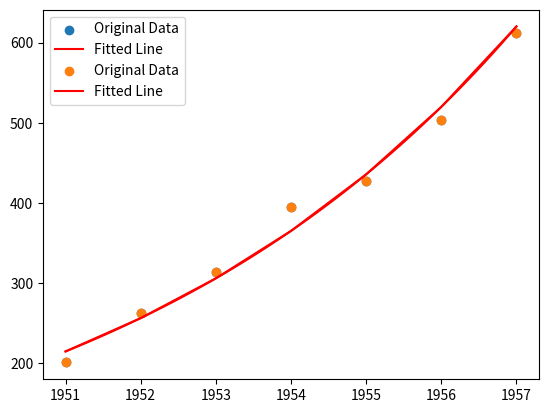

This chart was generated by the following Python code:
import matplotlib.pyplot as plt
import math

# Data points
# p = [i / 2 for i in range(1, 7)]
# v = [1.62, 1.00, 0.75, 0.62, 0.52, 0.46]

p=[i for i in range(1951,1958)]
v=[201,263,314,395,427,504,612]

# Logarithmic transformation
X = [math.log(i) for i in p]
Y = [math.log(i) for i in v]

# Calculate XY and X^2
XY = [X[i] * Y[i] for i in range(len(p))]
X2 = [i ** 2 for i in X]

# Calculate coefficients a1 and a0
n = len(X)
a1 = (n * sum(XY) - sum(X) * sum(Y)) / (n * sum(X2) - sum(X) ** 2)
a0 = (sum(Y) - a1 * sum(X)) / n

# Predict values
v_pred = [math.exp(a0 + a1 * (i) )for i in X]

print(f'slope = {a1}')
print(f'intercept = {math.exp(a0)}')
# Plotting
plt.scatter(p, v, label='Original Data')
plt.plot(p, v_pred, color="r", label='Fitted Line')
plt.legend()
plt.show()



import matplotlib.pyplot as plt
import math
import numpy as np

# # Data points
# p = [1,1.2,1.4,1.6,1.8,2]
# v = [5,8.7,13.2,20.5,29.5,42]

# Logarithmic transformation
X = [math.log(i) for i in p]
Y = [math.log(i) for i in v]

# Calculate XY and X^2
XY = [X[i] * Y[i] for i in range(len(p))]
X2 = [i ** 2 for i in X]

# Calculate coefficients a1 and a0
n = len(X)
a1 = (n * sum(XY) - sum(X) * sum(Y)) / (n * sum(X2) - sum(X) ** 2)
a0 = (sum(Y) - a1 * sum(X)) / n

# Create smoother curve with more points
p_smooth = np.linspace(min(p), max(p), 100)  # 100 points between min and max
X_smooth = [math.log(i) for i in p_smooth]
v_pred_smooth = [math.exp(a0 + a1 * x) for x in X_smooth]

print(f'slope = {a1}')
print(f'intercept = {math.exp(a0)}')

# Plotting
plt.scatter(p, v, label='Original Data')
plt.plot(p_smooth, v_pred_smooth, color="r", label='Fitted Line')
plt.legend()
plt.show()